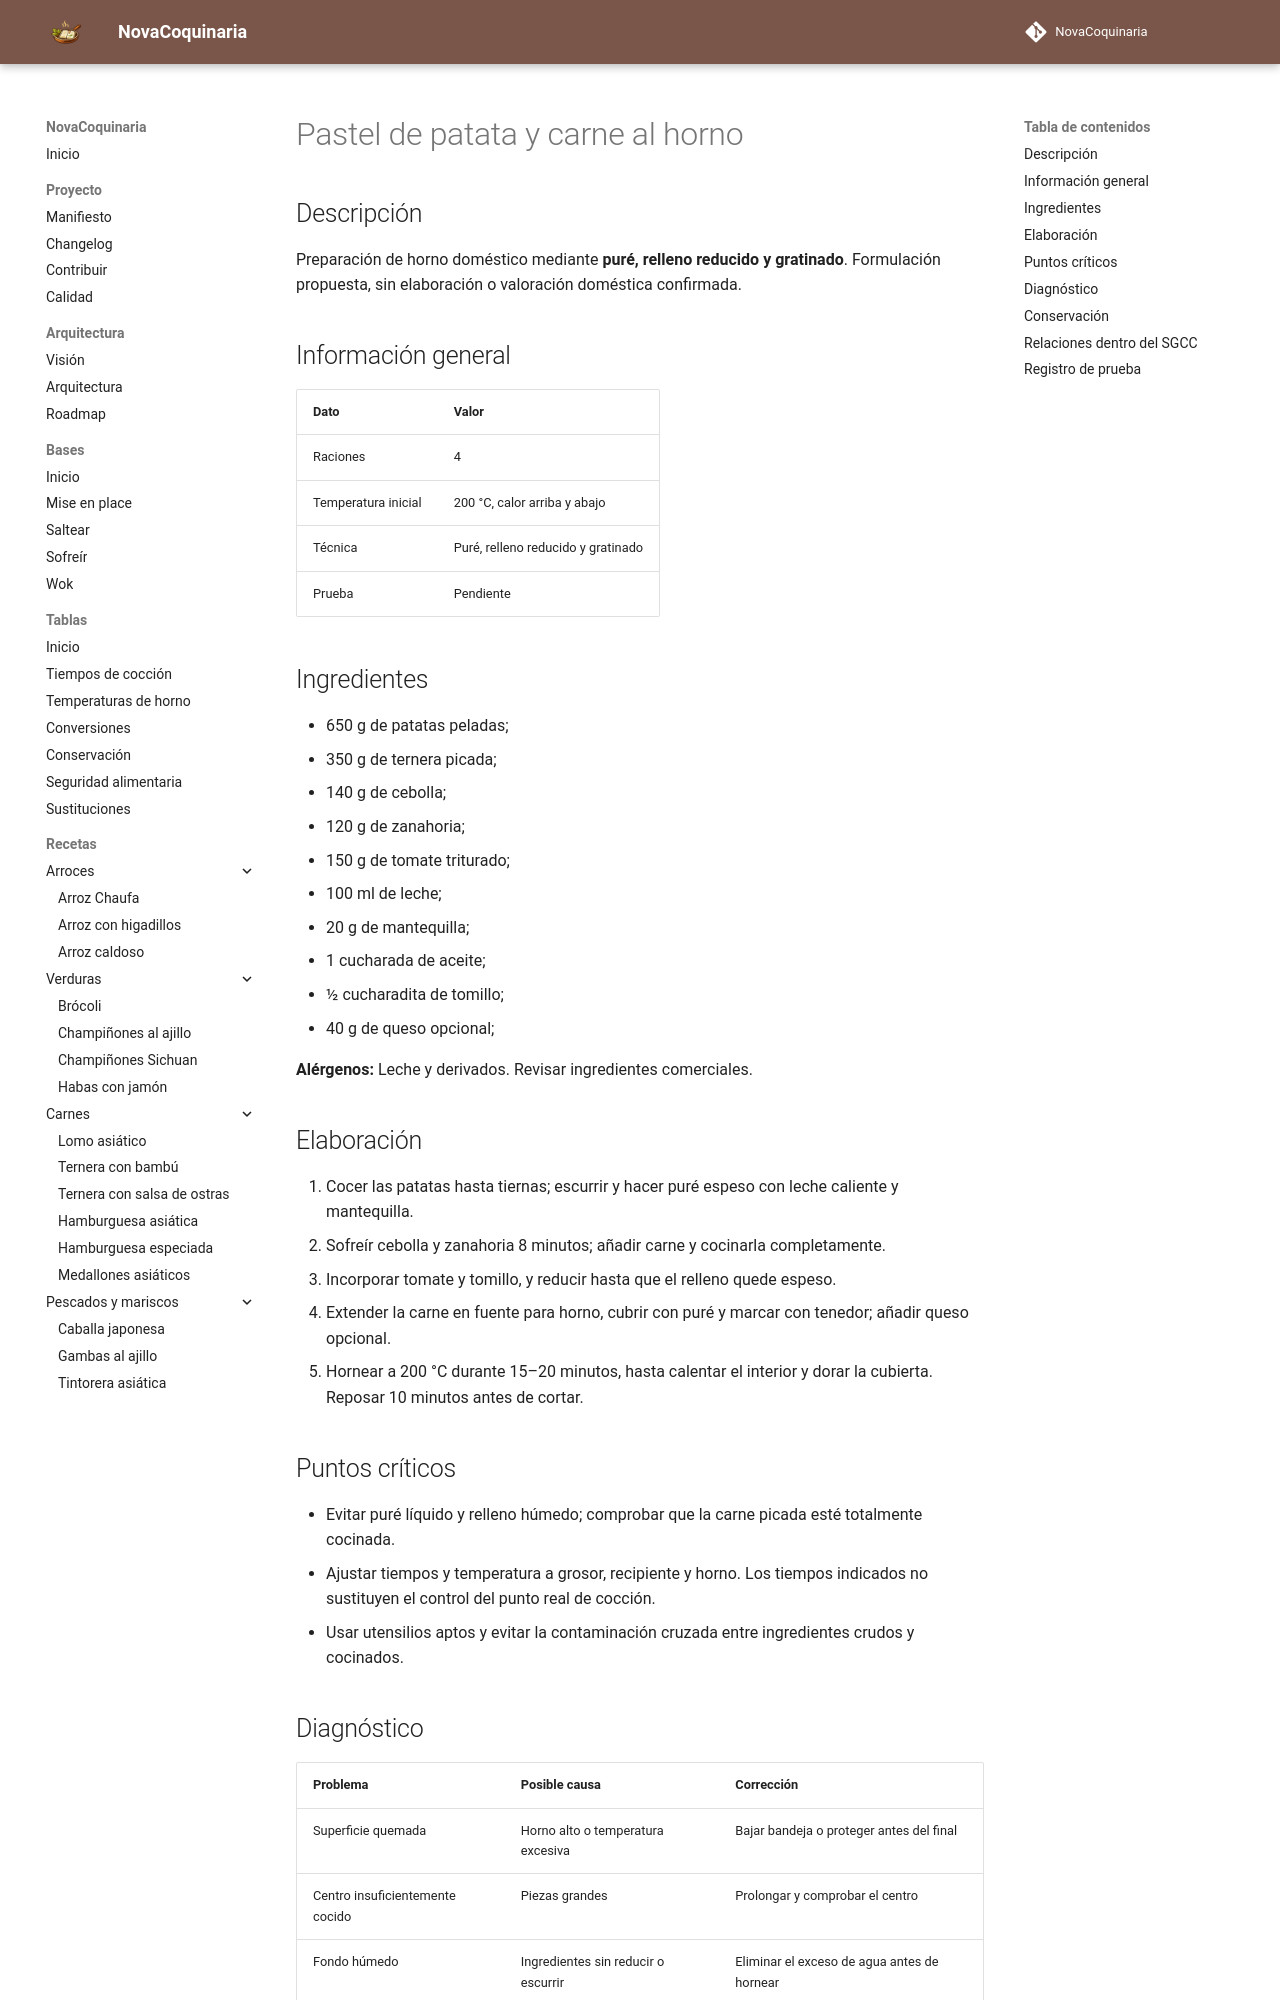

repository: fran-eliot/NovaCoquinaria · page: 10_Horno/pastel_de_patata_y_carne_al_horno.html · generator: mkdocs

---
id: REC-0214
tipo: receta
titulo: Pastel de patata y carne al horno
categoria: Horno
estado: borrador
version: 1.0.0
ultima_revision: 2026-11-15
etiquetas:
  - horno
  - receta-propuesta
  - pendiente-de-prueba
---

# Pastel de patata y carne al horno

## Descripción

Preparación de horno doméstico mediante **puré, relleno reducido y gratinado**. Formulación propuesta, sin elaboración o valoración doméstica confirmada.

## Información general

| Dato | Valor |
|---|---|
| Raciones | 4 |
| Temperatura inicial | 200 °C, calor arriba y abajo |
| Técnica | Puré, relleno reducido y gratinado |
| Prueba | Pendiente |

## Ingredientes

- 650 g de patatas peladas;
- 350 g de ternera picada;
- 140 g de cebolla;
- 120 g de zanahoria;
- 150 g de tomate triturado;
- 100 ml de leche;
- 20 g de mantequilla;
- 1 cucharada de aceite;
- ½ cucharadita de tomillo;
- 40 g de queso opcional;

**Alérgenos:** Leche y derivados. Revisar ingredientes comerciales.

## Elaboración

1. Cocer las patatas hasta tiernas; escurrir y hacer puré espeso con leche caliente y mantequilla.
2. Sofreír cebolla y zanahoria 8 minutos; añadir carne y cocinarla completamente.
3. Incorporar tomate y tomillo, y reducir hasta que el relleno quede espeso.
4. Extender la carne en fuente para horno, cubrir con puré y marcar con tenedor; añadir queso opcional.
5. Hornear a 200 °C durante 15–20 minutos, hasta calentar el interior y dorar la cubierta. Reposar 10 minutos antes de cortar.

## Puntos críticos

- Evitar puré líquido y relleno húmedo; comprobar que la carne picada esté totalmente cocinada.
- Ajustar tiempos y temperatura a grosor, recipiente y horno. Los tiempos indicados no sustituyen el control del punto real de cocción.
- Usar utensilios aptos y evitar la contaminación cruzada entre ingredientes crudos y cocinados.

## Diagnóstico

| Problema | Posible causa | Corrección |
|---|---|---|
| Superficie quemada | Horno alto o temperatura excesiva | Bajar bandeja o proteger antes del final |
| Centro insuficientemente cocido | Piezas grandes | Prolongar y comprobar el centro |
| Fondo húmedo | Ingredientes sin reducir o escurrir | Eliminar el exceso de agua antes de hornear |
